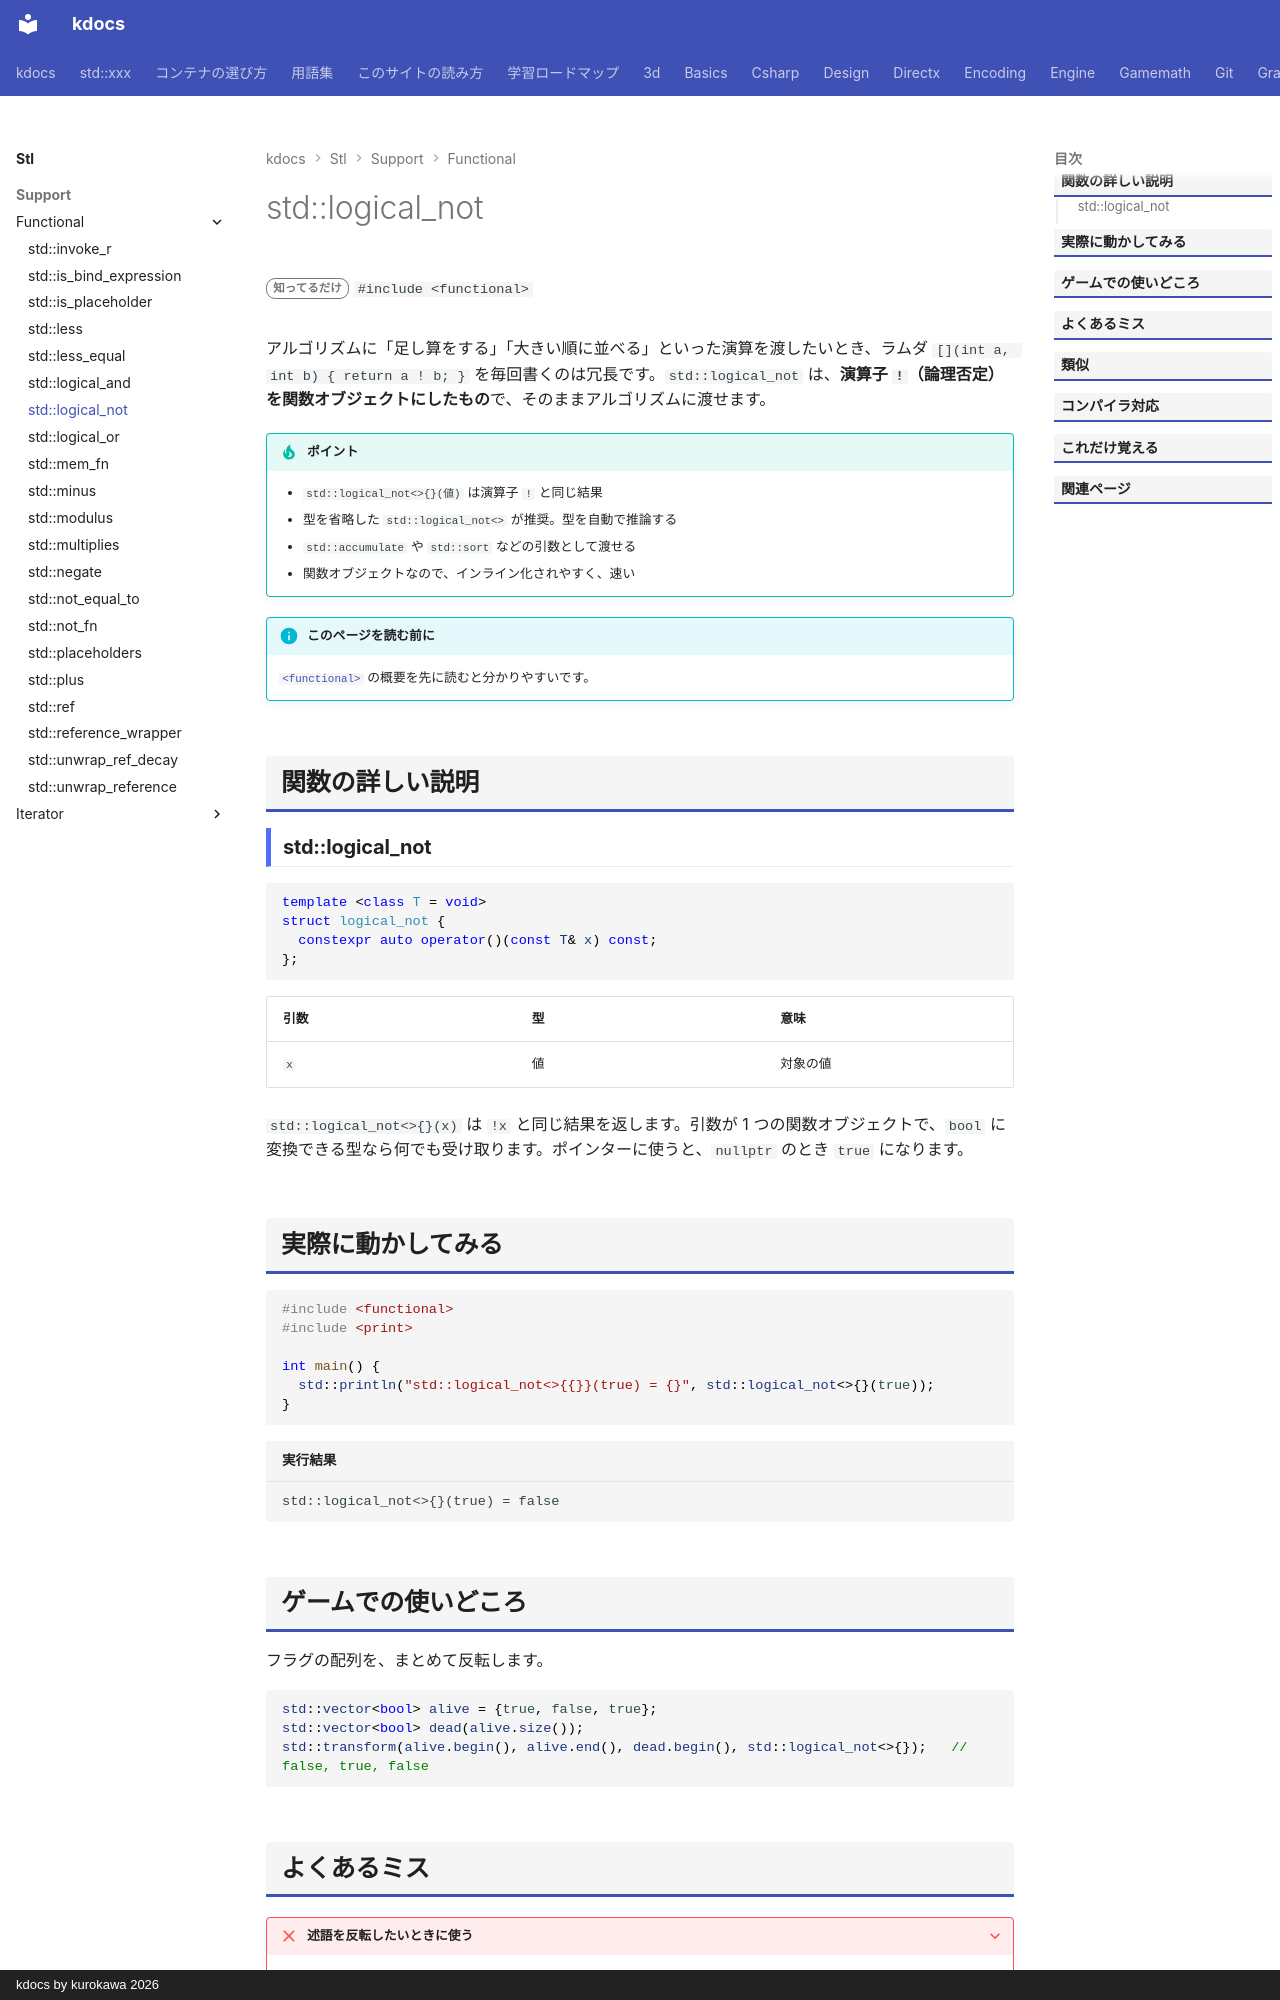

repository: qwzxdf/kdocs · page: stl/support/functional/logical_not/index.html · generator: mkdocs · copyright: kdocs by kurokawa 2026

---
title: std::logical_not
summary: "`!a` を表す関数オブジェクト。"
order: 900
group: 関数オブジェクトと呼び出し（<functional>）
tags:
  - 型・言語サポート
---

# std::logical_not

<div class="page-badges" markdown>
<span class="rank rank-rare">知ってるだけ</span>
`#include <functional>`
</div>

アルゴリズムに「足し算をする」「大きい順に並べる」といった演算を渡したいとき、ラムダ `[](int a, int b) { return a ! b; }` を毎回書くのは冗長です。`std::logical_not` は、<strong>演算子 `!`（論理否定）を関数オブジェクトにしたもの</strong>で、そのままアルゴリズムに渡せます。

!!! tip "ポイント"
    - `std::logical_not<>{}(値)` は演算子 `!` と同じ結果
    - 型を省略した `std::logical_not<>` が推奨。型を自動で推論する
    - `std::accumulate` や `std::sort` などの引数として渡せる
    - 関数オブジェクトなので、インライン化されやすく、速い

!!! info "このページを読む前に"
    [`<functional>`](../functional.md) の概要を先に読むと分かりやすいです。

## 関数の詳しい説明

### std::logical_not {#logical_not}

```cpp
template <class T = void>
struct logical_not {
  constexpr auto operator()(const T& x) const;
};
```

| 引数 | 型 | 意味 |
| --- | --- | --- |
| `x` | 値 | 対象の値 |

`std::logical_not<>{}(x)` は `!x` と同じ結果を返します。引数が 1 つの関数オブジェクトで、`bool` に変換できる型なら何でも受け取ります。ポインターに使うと、`nullptr` のとき `true` になります。

## 実際に動かしてみる

```cpp
#include <functional>
#include <print>

int main() {
  std::println("std::logical_not<>{{}}(true) = {}", std::logical_not<>{}(true));
}
```

```text title="実行結果"
std::logical_not<>{}(true) = false
```
